Run: headless pygame with SDL's dummy video driver; simulated clock (each Clock.tick advances the game by its frame time, no real sleeping); random seed 0; keys injected as events and as key.get_pressed() state; mouse plan: one left click at the window centre at the start of phase 2, then a move to the lower-right quarter at the start of phase 3.
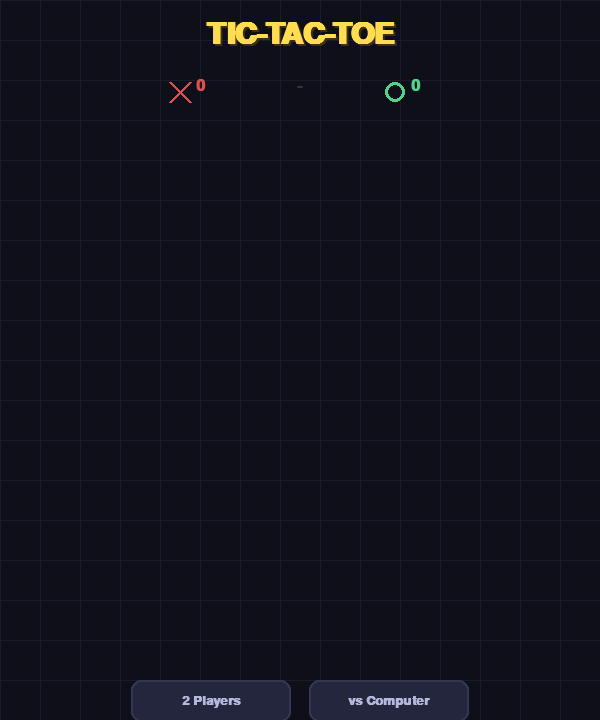
Frame 1 of 4 · flips 1–60 · no input
Frame 2 of 4 · flips 61–180 · clicked the window centre · tapped SPACE, RETURN · held RIGHT (→), D · screen unchanged from frame 1, image omitted
Frame 3 of 4 · flips 181–300 · moved the mouse to the lower-right quarter · held DOWN (↓), S · screen unchanged from frame 2, image omitted
Frame 4 of 4 · flips 301–420 · held LEFT (←), A, UP (↑), W · screen unchanged from frame 3, image omitted

The pygame program that drew these frames:

import pygame
import random
import sys

pygame.init()

# ─── Constants ────────────────────────────────────────────────
WIDTH, HEIGHT = 600, 720
BOARD_TOP = 140
CELL_SIZE = 160
BOARD_LEFT = (WIDTH - CELL_SIZE * 3) // 2
LINE_WIDTH = 5
FPS = 60

# Colors
BG_COLOR      = (15, 15, 25)
GRID_COLOR    = (50, 55, 80)
X_COLOR       = (220, 80, 80)
O_COLOR       = (80, 210, 140)
SCORE_COLOR   = (200, 200, 230)
TITLE_COLOR   = (255, 220, 80)
BTN_COLOR     = (35, 38, 60)
BTN_HOVER     = (55, 60, 95)
BTN_TEXT      = (180, 185, 220)
WIN_LINE_CLR  = (255, 220, 80)
TIE_COLOR     = (150, 150, 200)
SHADOW_COLOR  = (0, 0, 0, 120)

# Fonts
font_title  = pygame.font.SysFont("Segoe UI", 44, bold=True)
font_score  = pygame.font.SysFont("Segoe UI", 24, bold=True)
font_btn    = pygame.font.SysFont("Segoe UI", 20, bold=True)
font_status = pygame.font.SysFont("Segoe UI", 28, bold=True)
font_cell   = pygame.font.SysFont("Segoe UI", 72, bold=True)


# ─── Game State ───────────────────────────────────────────────
class TicTacToe:
    def __init__(self):
        self.screen = pygame.display.set_mode((WIDTH, HEIGHT))
        pygame.display.set_caption("Tic-Tac-Toe")
        self.clock = pygame.time.Clock()
        self.reset_all()

    def reset_all(self):
        self.score_x = 0
        self.score_o = 0
        self.count_games = 0
        self.mode = None
        self.start_new_game()

    def start_new_game(self):
        self.board = [''] * 9
        self.used = set()
        if self.count_games % 2 == 0:
            self.current = 'X'
        else:
            self.current = 'O'
        self.winner = None
        self.win_line = None
        self.tie = False
        self.game_over = False
        self.computer_delay = 0

    def draw_bg(self):
        self.screen.fill(BG_COLOR)
        for x in range(0, WIDTH, 40):
            pygame.draw.line(self.screen, (25, 28, 42), (x, 0), (x, HEIGHT))
        for y in range(0, HEIGHT, 40):
            pygame.draw.line(self.screen, (25, 28, 42), (0, y), (WIDTH, y))

    def draw_title(self):
        title = font_title.render("TIC-TAC-TOE", True, TITLE_COLOR)
        shadow = font_title.render("TIC-TAC-TOE", True, (60, 50, 10))
        self.screen.blit(shadow, (WIDTH//2 - title.get_width()//2 + 2, 22))
        self.screen.blit(title,  (WIDTH//2 - title.get_width()//2, 20))

    def draw_score(self):
        mid = WIDTH // 2
        sy = 78

        ix, iy = mid - 120, sy + 14
        pygame.draw.line(self.screen, X_COLOR, (ix-10, iy-10), (ix+10, iy+10), 3)
        pygame.draw.line(self.screen, X_COLOR, (ix+10, iy-10), (ix-10, iy+10), 3)
        tx = font_score.render(str(self.score_x), True, X_COLOR)
        self.screen.blit(tx, (ix + 16, sy))

        tdash = font_score.render("-", True, GRID_COLOR)
        self.screen.blit(tdash, (mid - tdash.get_width()//2, sy))

        ox, oy = mid + 95, sy + 14
        pygame.draw.circle(self.screen, O_COLOR, (ox, oy), 10, 3)
        to_surf = font_score.render(str(self.score_o), True, O_COLOR)
        self.screen.blit(to_surf, (ox + 16, sy))

    def draw_grid(self):
        for row in range(1, 3):
            y = BOARD_TOP + row * CELL_SIZE
            pygame.draw.line(self.screen, GRID_COLOR,
                             (BOARD_LEFT + 8, y), (BOARD_LEFT + CELL_SIZE*3 - 8, y), LINE_WIDTH)
        for col in range(1, 3):
            x = BOARD_LEFT + col * CELL_SIZE
            pygame.draw.line(self.screen, GRID_COLOR,
                             (x, BOARD_TOP + 8), (x, BOARD_TOP + CELL_SIZE*3 - 8), LINE_WIDTH)

    def draw_cells(self):
        for i, val in enumerate(self.board):
            row, col = divmod(i, 3)
            cx = BOARD_LEFT + col * CELL_SIZE + CELL_SIZE // 2
            cy = BOARD_TOP  + row * CELL_SIZE + CELL_SIZE // 2
            if val == 'X':
                self._draw_x(cx, cy)
            elif val == 'O':
                self._draw_o(cx, cy)

    def _draw_x(self, cx, cy):
        r, w = 42, 8
        pygame.draw.line(self.screen, (80, 20, 20), (cx-r+3, cy-r+3), (cx+r+3, cy+r+3), w+2)
        pygame.draw.line(self.screen, (80, 20, 20), (cx+r+3, cy-r+3), (cx-r+3, cy+r+3), w+2)
        pygame.draw.line(self.screen, X_COLOR, (cx-r, cy-r), (cx+r, cy+r), w)
        pygame.draw.line(self.screen, X_COLOR, (cx+r, cy-r), (cx-r, cy+r), w)

    def _draw_o(self, cx, cy):
        r, w = 44, 8
        pygame.draw.circle(self.screen, (20, 80, 50), (cx+3, cy+3), r, w+2)
        pygame.draw.circle(self.screen, O_COLOR, (cx, cy), r, w)

    def draw_win_line(self):
        if self.win_line is None:
            return
        i1, i2 = self.win_line[0], self.win_line[-1]
        r1, c1 = divmod(i1, 3)
        r2, c2 = divmod(i2, 3)
        x1 = BOARD_LEFT + c1 * CELL_SIZE + CELL_SIZE // 2
        y1 = BOARD_TOP  + r1 * CELL_SIZE + CELL_SIZE // 2
        x2 = BOARD_LEFT + c2 * CELL_SIZE + CELL_SIZE // 2
        y2 = BOARD_TOP  + r2 * CELL_SIZE + CELL_SIZE // 2
        pygame.draw.line(self.screen, WIN_LINE_CLR, (x1, y1), (x2, y2), 8)

    def draw_status(self):
        y = BOARD_TOP + CELL_SIZE * 3 + 16
        cx = WIDTH // 2

        def draw_icon(x, y, player, size=12, lw=4):
            if player == 'X':
                pygame.draw.line(self.screen, X_COLOR, (x-size, y-size), (x+size, y+size), lw)
                pygame.draw.line(self.screen, X_COLOR, (x+size, y-size), (x-size, y+size), lw)
            else:
                pygame.draw.circle(self.screen, O_COLOR, (x, y), size, lw)

        if self.game_over:
            if self.tie:
                surf = font_status.render("Its a Tie!", True, TIE_COLOR)
                self.screen.blit(surf, (cx - surf.get_width()//2, y))
            else:
                color = X_COLOR if self.winner == 'X' else O_COLOR
                txt = font_status.render("Wins!", True, color)
                total_w = 28 + txt.get_width()
                start_x = cx - total_w // 2
                icon_cy = y + txt.get_height() // 2
                draw_icon(start_x + 12, icon_cy, self.winner)
                self.screen.blit(txt, (start_x + 28, y))
        else:
            if self.mode is None:
                return
            color = X_COLOR if self.current == 'X' else O_COLOR
            lbl = "Your turn" if (self.mode == 1 or self.current == 'X') else "Computer..."
            txt = font_status.render(lbl, True, color)
            total_w = 28 + txt.get_width()
            start_x = cx - total_w // 2
            icon_cy = y + txt.get_height() // 2
            draw_icon(start_x + 12, icon_cy, self.current, size=11)
            self.screen.blit(txt, (start_x + 28, y))

    def draw_buttons(self):
        if self.mode is None:
            buttons = [("2 Players", self._btn(0)), ("vs Computer", self._btn(1))]
        else:
            if self.game_over:
                buttons = [("Play Again", self._btn(0)), ("Main Menu", self._btn(1)), ("Reset Scores", self._btn(2))]
            else:
                buttons = [("Main Menu", self._btn(0)), ("Reset Scores", self._btn(1))]

        mx, my = pygame.mouse.get_pos()
        self._buttons_cache = []
        for label, rect in buttons:
            hovered = rect.collidepoint(mx, my)
            color = BTN_HOVER if hovered else BTN_COLOR
            pygame.draw.rect(self.screen, color, rect, border_radius=10)
            pygame.draw.rect(self.screen, GRID_COLOR, rect, 2, border_radius=10)
            txt = font_btn.render(label, True, BTN_TEXT)
            self.screen.blit(txt, (rect.centerx - txt.get_width()//2, rect.centery - txt.get_height()//2))
            self._buttons_cache.append((label, rect))

    def _btn(self, index):
        btn_w, btn_h = 160, 42
        gap = 18
        n = 3 if (self.game_over and self.mode is not None) else 2
        all_w = n * btn_w + (n-1) * gap
        start_x = (WIDTH - all_w) // 2
        y = BOARD_TOP + CELL_SIZE*3 + 60
        x = start_x + index * (btn_w + gap)
        return pygame.Rect(x, y, btn_w, btn_h)

    def check_winner(self):
        wins = [(0,1,2),(3,4,5),(6,7,8),
                (0,3,6),(1,4,7),(2,5,8),
                (0,4,8),(2,4,6)]
        for a, b, c in wins:
            if self.board[a] == self.board[b] == self.board[c] and self.board[a]:
                return self.board[a], [a, b, c]
        return None, None

    def is_board_full(self):
        return all(v != '' for v in self.board)

    def make_move(self, idx):
        if idx in self.used or self.board[idx] or self.game_over:
            return False
        self.board[idx] = self.current
        self.used.add(idx)
        winner, line = self.check_winner()
        if winner:
            self.winner = winner
            self.win_line = line
            self.game_over = True
            if winner == 'X':
                self.score_x += 1
            else:
                self.score_o += 1
        elif self.is_board_full():
            self.tie = True
            self.game_over = True
        else:
            self.current = 'O' if self.current == 'X' else 'X'
        return True

    def computer_move(self):
        empty = [i for i in range(9) if not self.board[i]]
        if empty:
            self.make_move(random.choice(empty))

    def cell_at(self, pos):
        mx, my = pos
        col = (mx - BOARD_LEFT) // CELL_SIZE
        row = (my - BOARD_TOP)  // CELL_SIZE
        if 0 <= col < 3 and 0 <= row < 3:
            return row * 3 + col
        return None

    def handle_button_click(self, pos):
        if not hasattr(self, '_buttons_cache'):
            return
        for label, rect in self._buttons_cache:
            if rect.collidepoint(pos):
                if label == "2 Players":
                    self.mode = 1
                    self.count_games = 0
                    self.start_new_game()
                elif label == "vs Computer":
                    self.mode = 2
                    self.count_games = 0
                    self.start_new_game()
                elif label == "Play Again":
                    self.count_games += 1
                    self.start_new_game()
                elif label == "Main Menu":
                    self.mode = None
                    self.start_new_game()
                elif label == "Reset Scores":
                    self.score_x = 0
                    self.score_o = 0
                    self.count_games = 0
                    self.start_new_game()

    def run(self):
        while True:
            self.clock.tick(FPS)
            for event in pygame.event.get():
                if event.type == pygame.QUIT:
                    pygame.quit()
                    sys.exit()
                if event.type == pygame.MOUSEBUTTONDOWN and event.button == 1:
                    pos = event.pos
                    if self.mode is not None and not self.game_over:
                        if self.mode == 1 or (self.mode == 2 and self.current == 'X'):
                            idx = self.cell_at(pos)
                            if idx is not None:
                                self.make_move(idx)
                                if self.mode == 2 and not self.game_over:
                                    self.computer_delay = 40
                    self.handle_button_click(pos)

            if (self.mode == 2 and not self.game_over
                    and self.current == 'O' and self.computer_delay > 0):
                self.computer_delay -= 1
                if self.computer_delay == 0:
                    self.computer_move()

            self.draw_bg()
            self.draw_title()
            self.draw_score()
            if self.mode is not None:
                self.draw_grid()
                self.draw_cells()
                if self.game_over:
                    self.draw_win_line()
            self.draw_status()
            self.draw_buttons()
            pygame.display.flip()


if __name__ == '__main__':
    game = TicTacToe()
    game.run()
